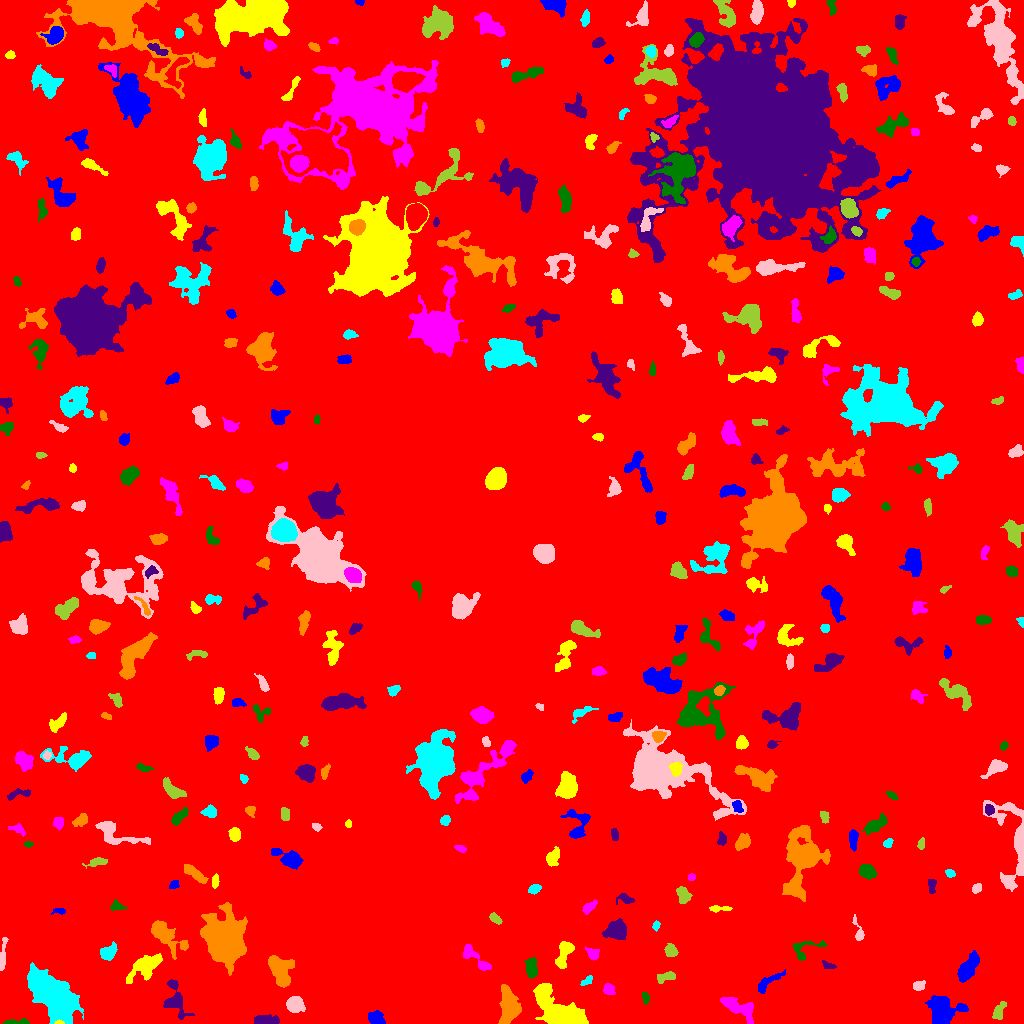

Values plotted in this chart, from the file beside it:
ID, X, Y, A, B, theta, total_flux, mu_max, mu_median, mu_mean, R_fwhm, R_e, R10, R90, x_start, x_end, y_start, y_end, area, greylevel
0, 511.1, 508.4, 302.3, 294.5, 0.5189, 2435957, 17.0, 3.0, 3.109, 74.37, 242.9, 91.94, 388.9, 0, 1023, 0, 1023, 783629, 3.109
1, 375.4, 5.272, 4.127, 2.852, -0.451, 552.0, 5.0, 3.0, 2.816, 6.232, 4.442, 1.871, 6.555, 368, 385, 0, 13, 196, 9.816
2, 59.11, 0.8389, 2.193, 0.8829, 0.005537, 211.0, 13.0, 5.5, 5.861, 2.326, 1.693, 0.5642, 2.646, 54, 64, 0, 4, 36, 31.86
3, 738.5, 15.9, 10.25, 3.594, -0.4882, 963.0, 6.0, 2.0, 2.189, 7.092, 5.971, 2.257, 9.541, 720, 753, 0, 26, 440, 9.189
4, 18.07, 1.183, 7.507, 1.089, 0.01429, 191.0, 7.0, 1.0, 1.721, 2.394, 2.459, 0.7979, 4.146, 3, 29, 0, 5, 111, 10.72
5, 268.6, 3.078, 6.037, 1.937, -0.03448, 498.0, 6.0, 2.0, 2.284, 5.352, 4.107, 1.596, 6.531, 254, 279, 0, 9, 218, 9.284
6, 508.3, 17.49, 9.276, 4.07, -1.549, 3472, 15.0, 6.0, 5.885, 7.818, 7.334, 2.821, 11.49, 498, 521, 0, 39, 590, 11.88
7, 52.65, 28.96, 12.72, 6.766, -0.8515, 31388, 66.0, 12.0, 17.3, 9.837, 10.57, 3.989, 18.94, 27, 83, 0, 61, 1814, 22.3
8, 294.3, 19.24, 4.037, 3.586, -0.3146, 1590, 14.0, 5.0, 6.069, 5.614, 4.687, 1.871, 7.611, 286, 305, 11, 27, 262, 12.07
9, 998.8, 12.19, 4.77, 2.257, 1.132, 301.0, 5.0, 2.0, 1.792, 3.523, 3.613, 1.382, 6.05, 992, 1006, 4, 22, 168, 8.792
10, 362.4, 30.38, 4.464, 3.245, 1.065, 594.0, 5.0, 3.0, 2.75, 6.129, 4.583, 1.871, 6.956, 356, 372, 21, 43, 216, 9.75
11, 942.3, 11.52, 7.107, 6.204, -0.562, 5024, 26.0, 5.0, 7.198, 6.206, 7.092, 2.646, 12.26, 925, 968, 0, 28, 698, 13.2
12, 564, 8.098, 12.79, 5.74, -0.5834, 15225, 63.0, 6.0, 12.84, 6.817, 7.506, 2.821, 14.71, 533, 588, 0, 40, 1186, 18.84
13, 609, 33.93, 2.72, 2.431, -0.7845, 262.0, 5.0, 2.0, 2.148, 3.989, 3.29, 1.262, 5.015, 603, 615, 29, 40, 122, 10.15
14, 645.4, 25.65, 3.026, 1.696, -1.376, 207.0, 5.0, 2.5, 2.587, 3.568, 2.932, 1.128, 4.442, 642, 649, 19, 31, 80, 8.588
15, 174.8, 23.38, 8.954, 4.784, -1.311, 1678, 13.0, 3.0, 4.043, 4.853, 5.89, 2.185, 9.821, 163, 194, 4, 44, 415, 10.04
16, 280.5, 52.4, 8.553, 5.299, -1.211, 2779, 11.0, 5.0, 5.053, 7.756, 7.548, 2.932, 11.79, 268, 294, 36, 68, 550, 10.05
17, 587.3, 42.65, 3.449, 1.797, 0.635, 228.0, 5.0, 3.0, 2.651, 3.989, 2.985, 1.262, 4.478, 580, 592, 38, 48, 86, 8.651
18, 918.6, 37.94, 2.777, 2.167, 0.3355, 429.0, 9.0, 3.0, 3.83, 3.656, 3.09, 1.128, 5.015, 913, 925, 33, 43, 112, 10.83
19, 666.9, 47.15, 4.878, 2.001, 0.2511, 322.0, 7.0, 2.0, 2.038, 2.706, 3.478, 1.262, 5.917, 657, 675, 40, 52, 158, 10.04
20, 429.7, 39.36, 6.377, 2.398, -0.8667, 439.0, 6.0, 2.0, 2.425, 4.754, 4.068, 1.596, 6.58, 420, 438, 30, 54, 181, 8.425
21, 766.6, 40.34, 8.189, 2.468, 0.6347, 549.0, 6.0, 2.0, 2.419, 5.202, 4.583, 1.693, 7.356, 758, 785, 30, 54, 227, 8.419
22, 145.7, 57.31, 8.682, 4.662, 0.6018, 2701, 10.0, 5.0, 5.039, 9.674, 7.225, 2.932, 11.23, 126, 162, 40, 70, 536, 11.04
23, 475.3, 65.35, 10.91, 2.782, -0.6889, 576.0, 7.0, 2.0, 2.05, 3.742, 4.886, 1.784, 7.919, 463, 491, 53, 79, 281, 9.05
24, 531.1, 55.35, 5.174, 2.677, -1.563, 980.0, 8.0, 5.0, 4.516, 6.58, 4.72, 1.954, 7.225, 524, 537, 45, 66, 217, 10.52
25, 829.1, 57.5, 3.396, 1.384, -0.261, 118.0, 5.0, 1.0, 1.388, 2.326, 2.326, 0.7979, 3.909, 822, 836, 55, 63, 85, 8.388
26, 224, 83.81, 9.451, 7.766, -1.357, 46808, 107.0, 12.0, 24.03, 9.707, 9.966, 3.785, 17.96, 200, 247, 48, 121, 1948, 30.03
27, 108.1, 70.94, 4.172, 2.909, 0.757, 1149, 13.0, 4.0, 5.295, 4.652, 4.184, 1.693, 7.001, 100, 117, 63, 82, 217, 11.29
28, 2.835, 68.29, 9.55, 1.369, 1.467, 369.0, 4.0, 2.0, 2.183, 6.103, 4.184, 1.693, 6.433, 0, 8, 53, 86, 169, 9.183
29, 670.5, 73.0, 2.943, 2.421, -0.7674, 324.0, 5.0, 2.0, 2.204, 4.442, 3.385, 1.382, 5.323, 664, 678, 67, 80, 147, 9.204
30, 346, 79.82, 12.73, 3.231, -0.04557, 1100, 6.0, 3.0, 2.933, 8.463, 6.383, 2.459, 9.756, 324, 373, 73, 87, 375, 8.933
31, 966.2, 53.57, 7.239, 2.968, 1.003, 1090, 9.0, 2.0, 2.665, 4.82, 5.109, 1.954, 8.903, 957, 979, 41, 73, 409, 9.665
32, 563.4, 68.5, 7.696, 2.958, 1.252, 1367, 11.0, 4.0, 4.453, 5.557, 5.441, 2.034, 8.463, 555, 574, 55, 82, 307, 10.45
33, 593.2, 69.61, 2.762, 2.548, 0.1524, 276.0, 5.0, 2.0, 2.091, 4.26, 3.338, 1.262, 5.109, 585, 599, 63, 77, 132, 9.091
34, 803.8, 74.15, 9.052, 5.041, 0.3859, 551.0, 5.0, 2.0, 2.286, 5.441, 4.918, 1.954, 7.569, 793, 827, 63, 83, 241, 8.286
35, 616.4, 93.74, 5.13, 4.095, 0.1569, 1826, 12.0, 4.0, 4.831, 6.604, 5.585, 2.257, 9.097, 602, 626, 84, 105, 378, 11.83
36, 164.2, 89.16, 10.15, 3.86, -0.7142, 2647, 15.0, 3.0, 4.62, 6.283, 5.944, 2.394, 10.73, 151, 188, 64, 103, 573, 12.62
37, 656.2, 97.94, 2.299, 1.618, 1.273, 188.0, 7.0, 2.5, 2.938, 2.523, 2.326, 0.7979, 3.827, 652, 660, 92, 103, 64, 8.938
38, 858.6, 91.49, 6.866, 2.122, -1.289, 355.0, 6.0, 2.0, 2.591, 4.406, 3.432, 1.262, 5.614, 852, 864, 83, 109, 137, 8.591
39, 495.1, 105.1, 3.438, 1.617, -0.7095, 162.0, 4.0, 1.0, 1.543, 4.068, 2.932, 1.128, 4.618, 489, 502, 99, 111, 105, 8.543
40, 386.9, 137.6, 15.03, 11.15, 1.533, 96433, 108.0, 16.0, 25.29, 13.1, 15.02, 5.614, 26.9, 351, 418, 91, 184, 3813, 29.29
41, 59.21, 112.5, 3.29, 1.424, -0.02653, 195.0, 5.0, 2.0, 2.671, 3.385, 2.585, 0.9772, 4.107, 51, 65, 109, 115, 73, 9.671
42, 719.6, 114.9, 5.588, 1.338, 0.02262, 149.0, 4.0, 1.0, 1.307, 3.7, 3.09, 1.128, 4.983, 709, 732, 111, 118, 114, 8.307
43, 588.9, 116.1, 3.993, 1.969, 0.6512, 384.0, 6.0, 3.0, 2.909, 4.72, 3.523, 1.382, 5.499, 582, 597, 109, 124, 132, 9.909
44, 117.2, 117, 3.657, 2.075, -0.1135, 245.0, 5.0, 2.0, 2.207, 3.785, 3.192, 1.262, 5.046, 110, 127, 113, 124, 111, 9.207
45, 625.4, 124.6, 4.128, 2.328, -0.1788, 357.0, 7.0, 2.0, 2.725, 3.523, 3.29, 1.262, 5.382, 616, 634, 119, 130, 131, 12.73
46, 803.5, 165.3, 12.58, 7.007, 1.347, 15004, 60.0, 4.0, 9.514, 6.979, 7.653, 2.877, 16.92, 782, 830, 122, 198, 1577, 15.51
47, 534.0, 134, 3.067, 1.789, 0.3543, 161.0, 4.0, 1.0, 1.491, 4.029, 2.985, 1.128, 4.72, 528, 541, 129, 139, 108, 8.491
48, 976.1, 135, 2.414, 1.862, 0.9521, 176.0, 5.0, 2.0, 2.0, 3.241, 2.646, 0.9772, 4.107, 972, 981, 130, 140, 88, 9.0
49, 683.5, 128.7, 4.153, 2.946, -1.112, 642.0, 7.0, 3.0, 3.309, 4.951, 4.297, 1.693, 6.699, 676, 692, 120, 137, 194, 10.31
50, 624.6, 149.6, 17.23, 10.5, 0.8658, 3384, 9.0, 3.0, 3.157, 8.253, 9.821, 3.656, 16.05, 594, 657, 116, 182, 1072, 9.157
51, 174.4, 138.9, 2.453, 1.758, 0.9389, 114.0, 4.0, 1.0, 1.443, 3.385, 2.523, 0.7979, 3.989, 169, 179, 135, 143, 79, 8.443
52, 215.1, 142.1, 3.45, 1.677, 1.462, 262.0, 6.0, 3.0, 2.879, 4.222, 3.038, 1.128, 4.652, 212, 219, 135, 150, 91, 12.88
53, 691.4, 146.2, 1.821, 1.649, 0.2444, 145.0, 5.0, 3.0, 2.788, 2.985, 2.257, 0.7979, 3.478, 688, 695, 143, 150, 52, 10.79
54, 867.1, 152.1, 4.05, 3.057, -0.4626, 1079, 11.0, 5.0, 4.972, 5.262, 4.549, 1.784, 7.159, 859, 876, 144, 159, 217, 10.97
55, 931.6, 138.3, 4.052, 2.045, -1.549, 276.0, 5.0, 2.0, 2.532, 3.989, 3.432, 1.262, 5.232, 928, 936, 130, 144, 109, 8.532
56, 195.1, 149.3, 6.643, 2.13, -0.6344, 937.0, 9.0, 4.0, 3.921, 5.078, 4.652, 1.871, 7.421, 184, 208, 140, 159, 239, 10.92
57, 950.1, 150.6, 2.248, 1.679, -0.531, 146.0, 6.0, 2.0, 1.973, 2.877, 2.459, 0.7979, 3.785, 945, 955, 146, 154, 74, 8.973
58, 1016, 181.8, 21.51, 8.417, -1.349, 7987, 68.0, 4.0, 7.643, 3.432, 7.136, 2.034, 15.14, 983, 1023, 132, 223, 1045, 12.64
59, 97.28, 161.5, 4.975, 1.912, 0.1871, 413.0, 7.0, 3.0, 2.81, 3.949, 3.656, 1.382, 5.781, 82, 107, 155, 166, 147, 8.81
... 343 more rows
